Labelled photos from "basil_classification_dataset", an image-classification folder in Iustin02/sera-hidroponica. The possible labels are: fusarium, healthy, powdery mildew.

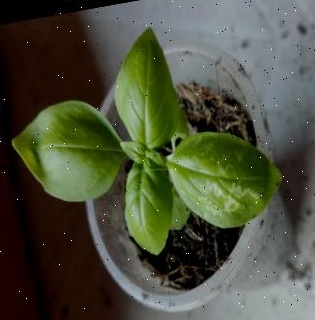
Label: powdery mildew

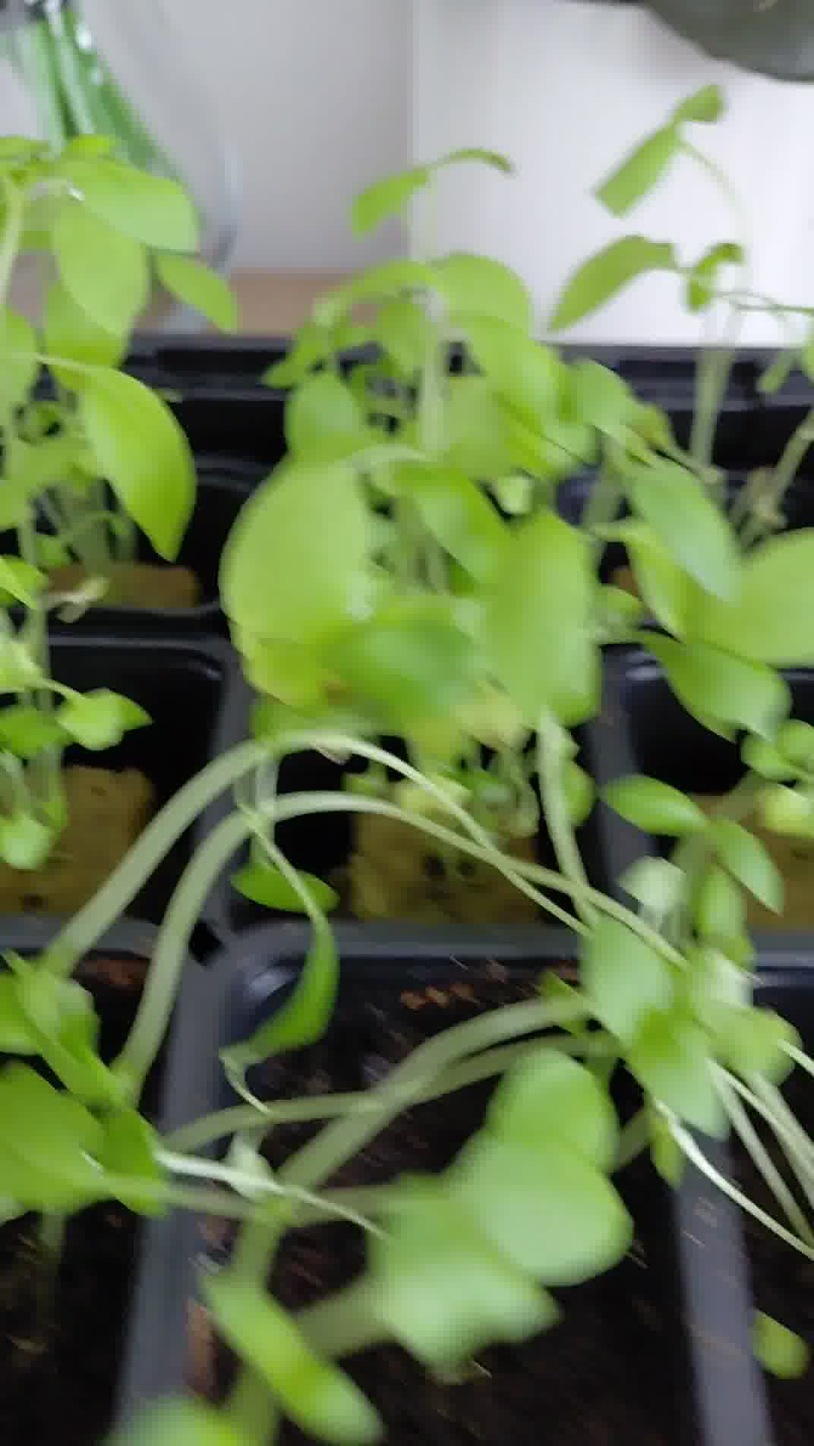
Label: healthy

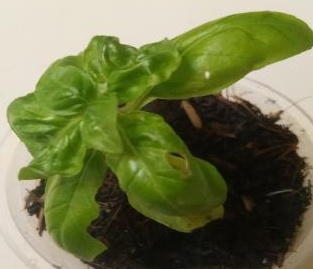
Label: fusarium

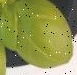
Label: healthy

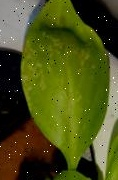
Label: powdery mildew

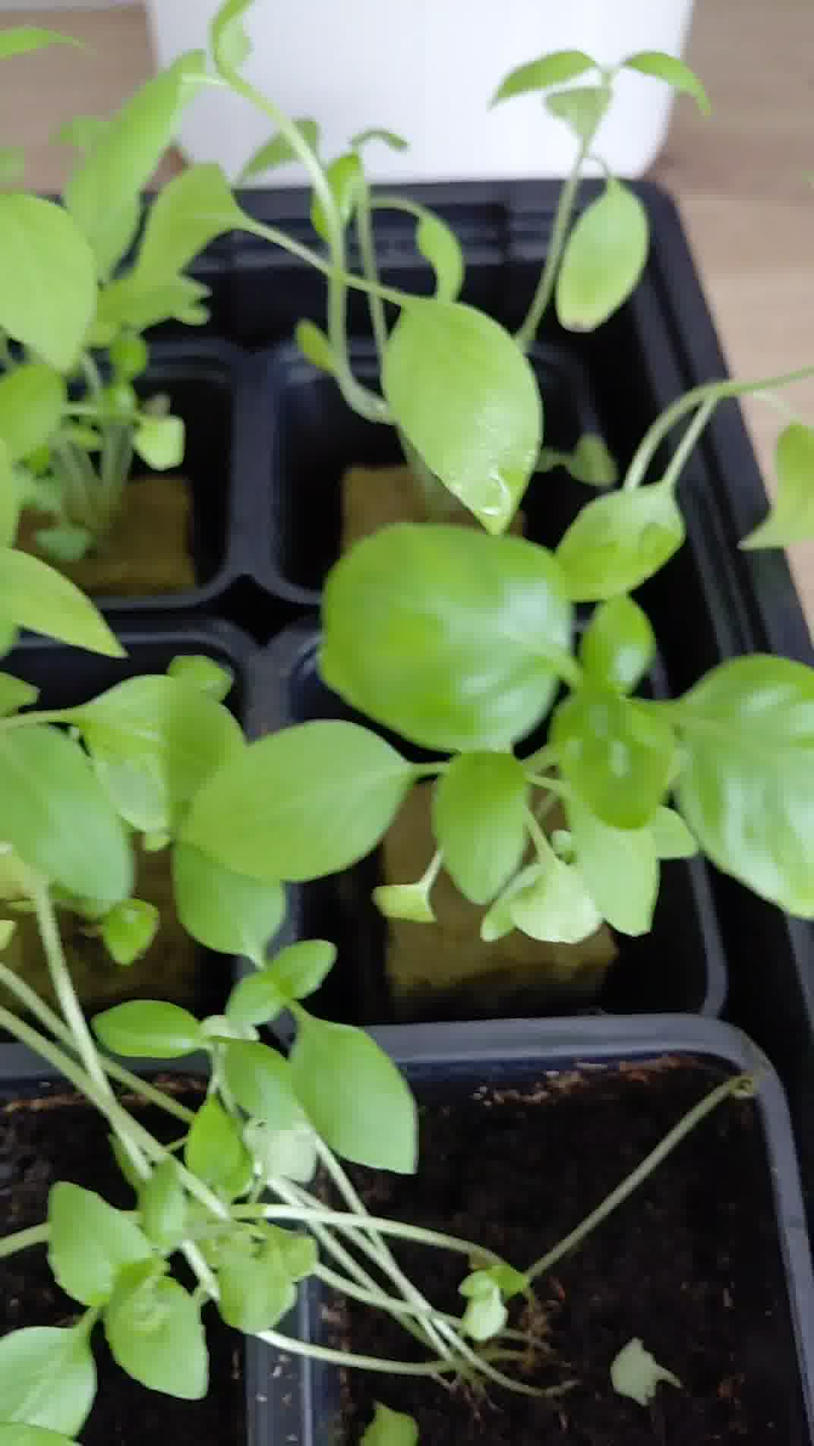
Label: healthy
